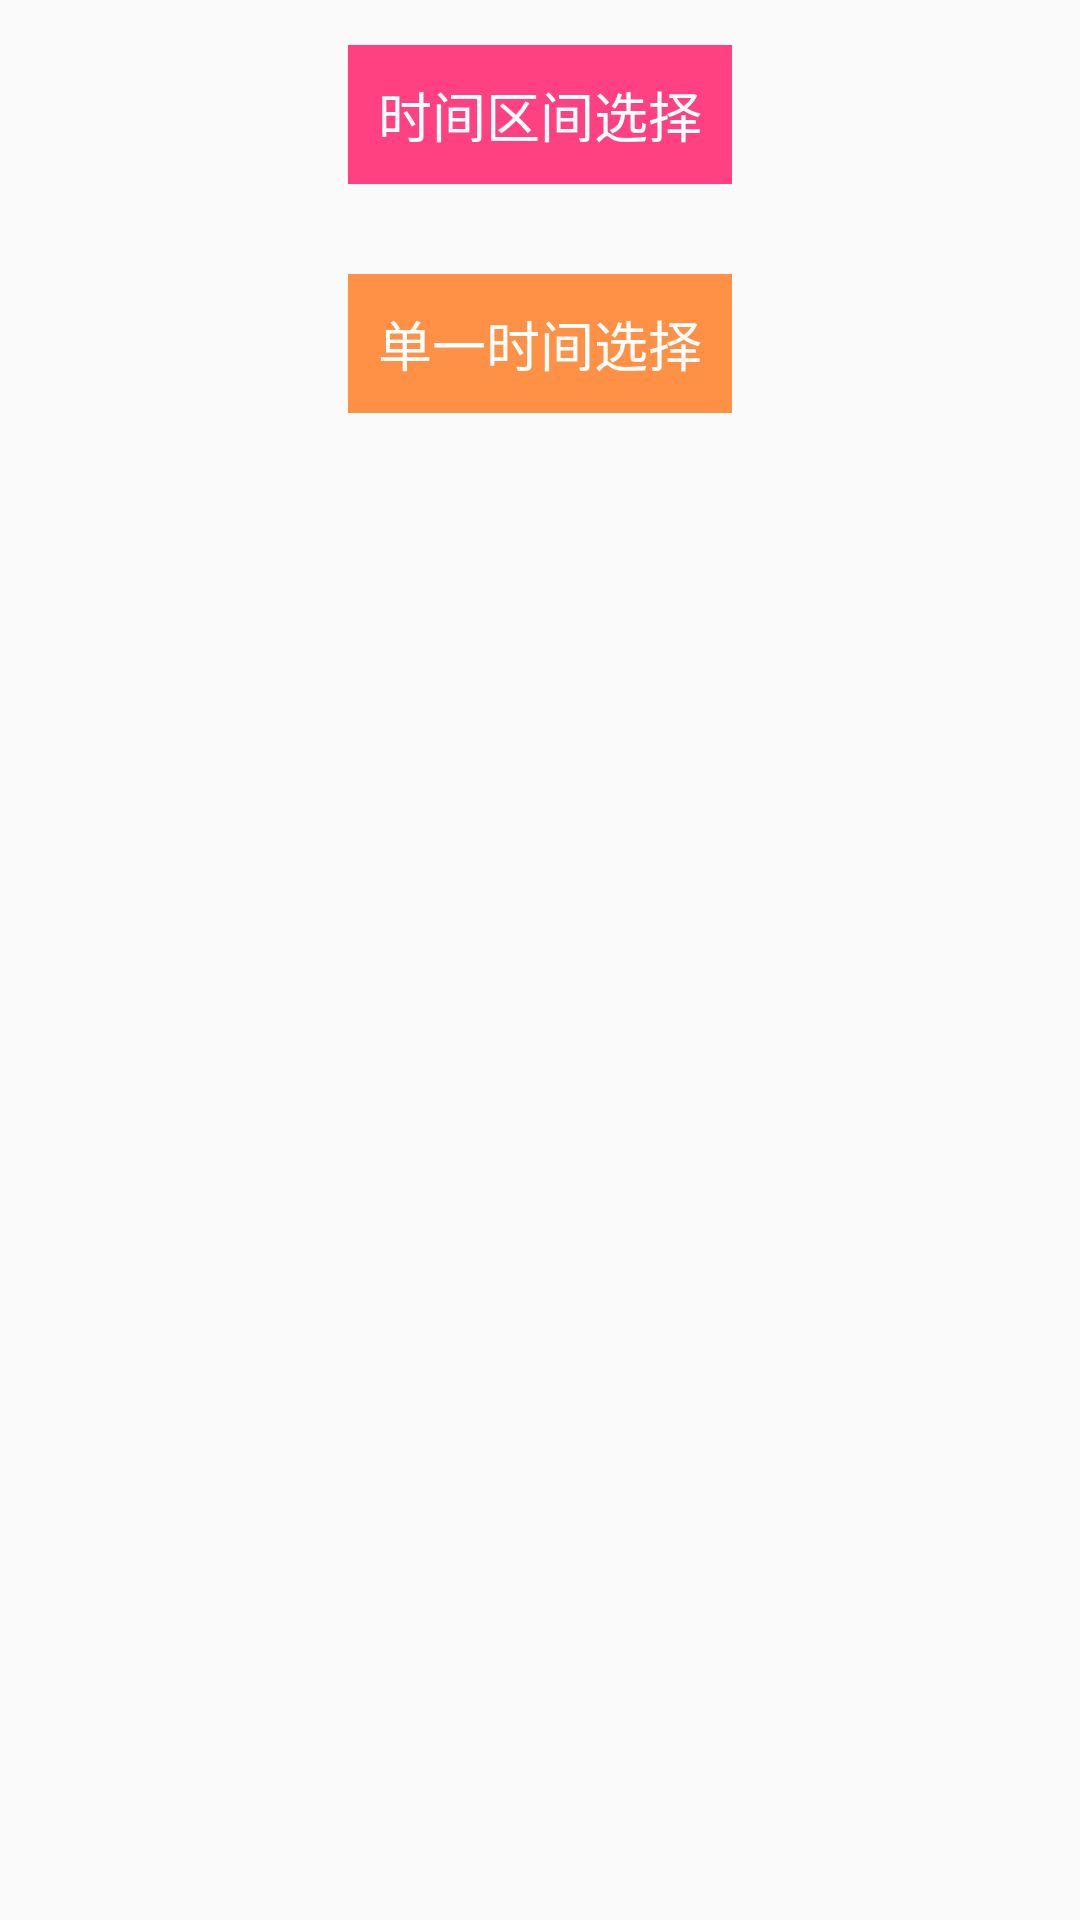

The Android layout XML behind this screen, and the referenced resources:
<!-- AndroidManifest.xml: application theme AppTheme -->
<!-- res/layout/activity_menu.xml -->
<?xml version="1.0" encoding="utf-8"?>
<LinearLayout xmlns:android="http://schemas.android.com/apk/res/android"
    android:orientation="vertical" android:layout_width="match_parent"
    android:layout_height="match_parent"
    android:gravity="center_horizontal">
    <TextView android:id="@+id/peroid"
        style="@style/menu_tv"
        android:background="@color/colorAccent"
        android:text="时间区间选择" />
    <TextView android:id="@+id/single"
        style="@style/menu_tv"
        android:background="@color/weekend_fore"
        android:text="单一时间选择" />
</LinearLayout>
<!-- resources referenced by this layout -->
<resources>
  <color name="colorAccent">#FF4081</color>
  <color name="weekend_fore">#ff9147</color>
  <style name="menu_tv">
          <item name="android:layout_width">wrap_content</item>
          <item name="android:layout_height">wrap_content</item>
          <item name="android:layout_marginBottom">15dp</item>
          <item name="android:layout_marginTop">15dp</item>
          <item name="android:textSize">18sp</item>
          <item name="android:textColor">@color/white</item>
          <item name="android:padding">10dp</item>
      </style>
  <style name="AppTheme" parent="Theme.AppCompat.Light.DarkActionBar">
          
          <item name="colorPrimary">@color/colorPrimary</item>
          <item name="colorPrimaryDark">@color/colorPrimaryDark</item>
          <item name="colorAccent">@color/colorAccent</item>
      </style>
  <color name="white">#ffffff</color>
  <color name="colorPrimary">#3F51B5</color>
  <color name="colorPrimaryDark">#303F9F</color>
</resources>
